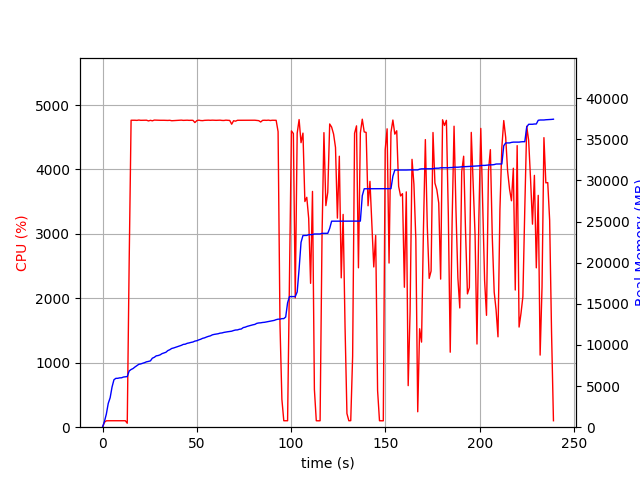

The data file committed next to this chart (first rows):
elapsed_time, nproc, cpu, mem_real, mem_virtual
4.0531158447265625e-05, 1, 0.0, 5.445, 2921
1.007, 1, 76.5, 698.4, 1795
2.015, 1, 99.2, 1596, 2747
3.023, 1, 100.2, 2892, 4099
4.03, 1, 100.3, 3580, 5923
5.038, 1, 100.3, 4884, 7725
6.045, 1, 99.3, 5764, 7725
7.053, 1, 100.2, 5936, 7853
8.061, 1, 100.2, 5942, 7853
9.068, 1, 101.2, 5996, 8013
10.08, 1, 100.3, 6006, 8013
11.08, 1, 100.2, 6098, 8013
12.09, 1, 100.2, 6122, 8025
13.1, 2, 61.4, 6154, 11223
14.11, 1, 2552, 6834, 12056
15.14, 1, 4764, 7012, 12254
16.16, 1, 4764, 7128, 12385
17.19, 1, 4764, 7318, 12579
18.21, 1, 4762, 7482, 12747
19.24, 1, 4767, 7646, 12936
20.26, 1, 4763, 7693, 12996
21.29, 1, 4763, 7767, 13070
22.32, 1, 4763, 7850, 13159
23.34, 1, 4764, 7950, 13281
24.36, 1, 4753, 7997, 13312
25.39, 1, 4763, 8062, 13374
26.42, 1, 4755, 8389, 13723
27.44, 1, 4766, 8496, 13825
28.47, 1, 4765, 8671, 14031
29.49, 1, 4763, 8711, 14072
30.52, 1, 4763, 8793, 14163
31.54, 1, 4764, 8943, 14347
32.57, 1, 4763, 9027, 14441
33.6, 1, 4762, 9107, 14528
34.62, 1, 4761, 9312, 14741
35.65, 1, 4763, 9417, 14883
36.67, 1, 4756, 9570, 15038
37.7, 1, 4758, 9630, 15145
38.72, 1, 4759, 9711, 15225
39.75, 1, 4764, 9801, 15313
40.78, 1, 4764, 9858, 15354
41.8, 1, 4766, 9952, 15480
42.83, 1, 4762, 10066, 15540
43.85, 1, 4763, 10090, 15560
44.88, 1, 4764, 10196, 15684
45.9, 1, 4762, 10244, 15714
46.93, 1, 4763, 10309, 15832
47.95, 1, 4762, 10357, 15886
48.98, 1, 4728, 10467, 16010
50.01, 1, 4758, 10509, 16078
51.03, 1, 4765, 10614, 16199
52.06, 1, 4759, 10692, 16267
53.08, 1, 4758, 10804, 16365
54.12, 1, 4762, 10861, 16414
55.14, 1, 4764, 10961, 16496
56.16, 1, 4765, 11043, 16622
57.19, 1, 4763, 11103, 16684
58.22, 1, 4765, 11225, 16892
59.24, 1, 4763, 11281, 16932
60.27, 1, 4762, 11323, 17012
... 176 more rows
